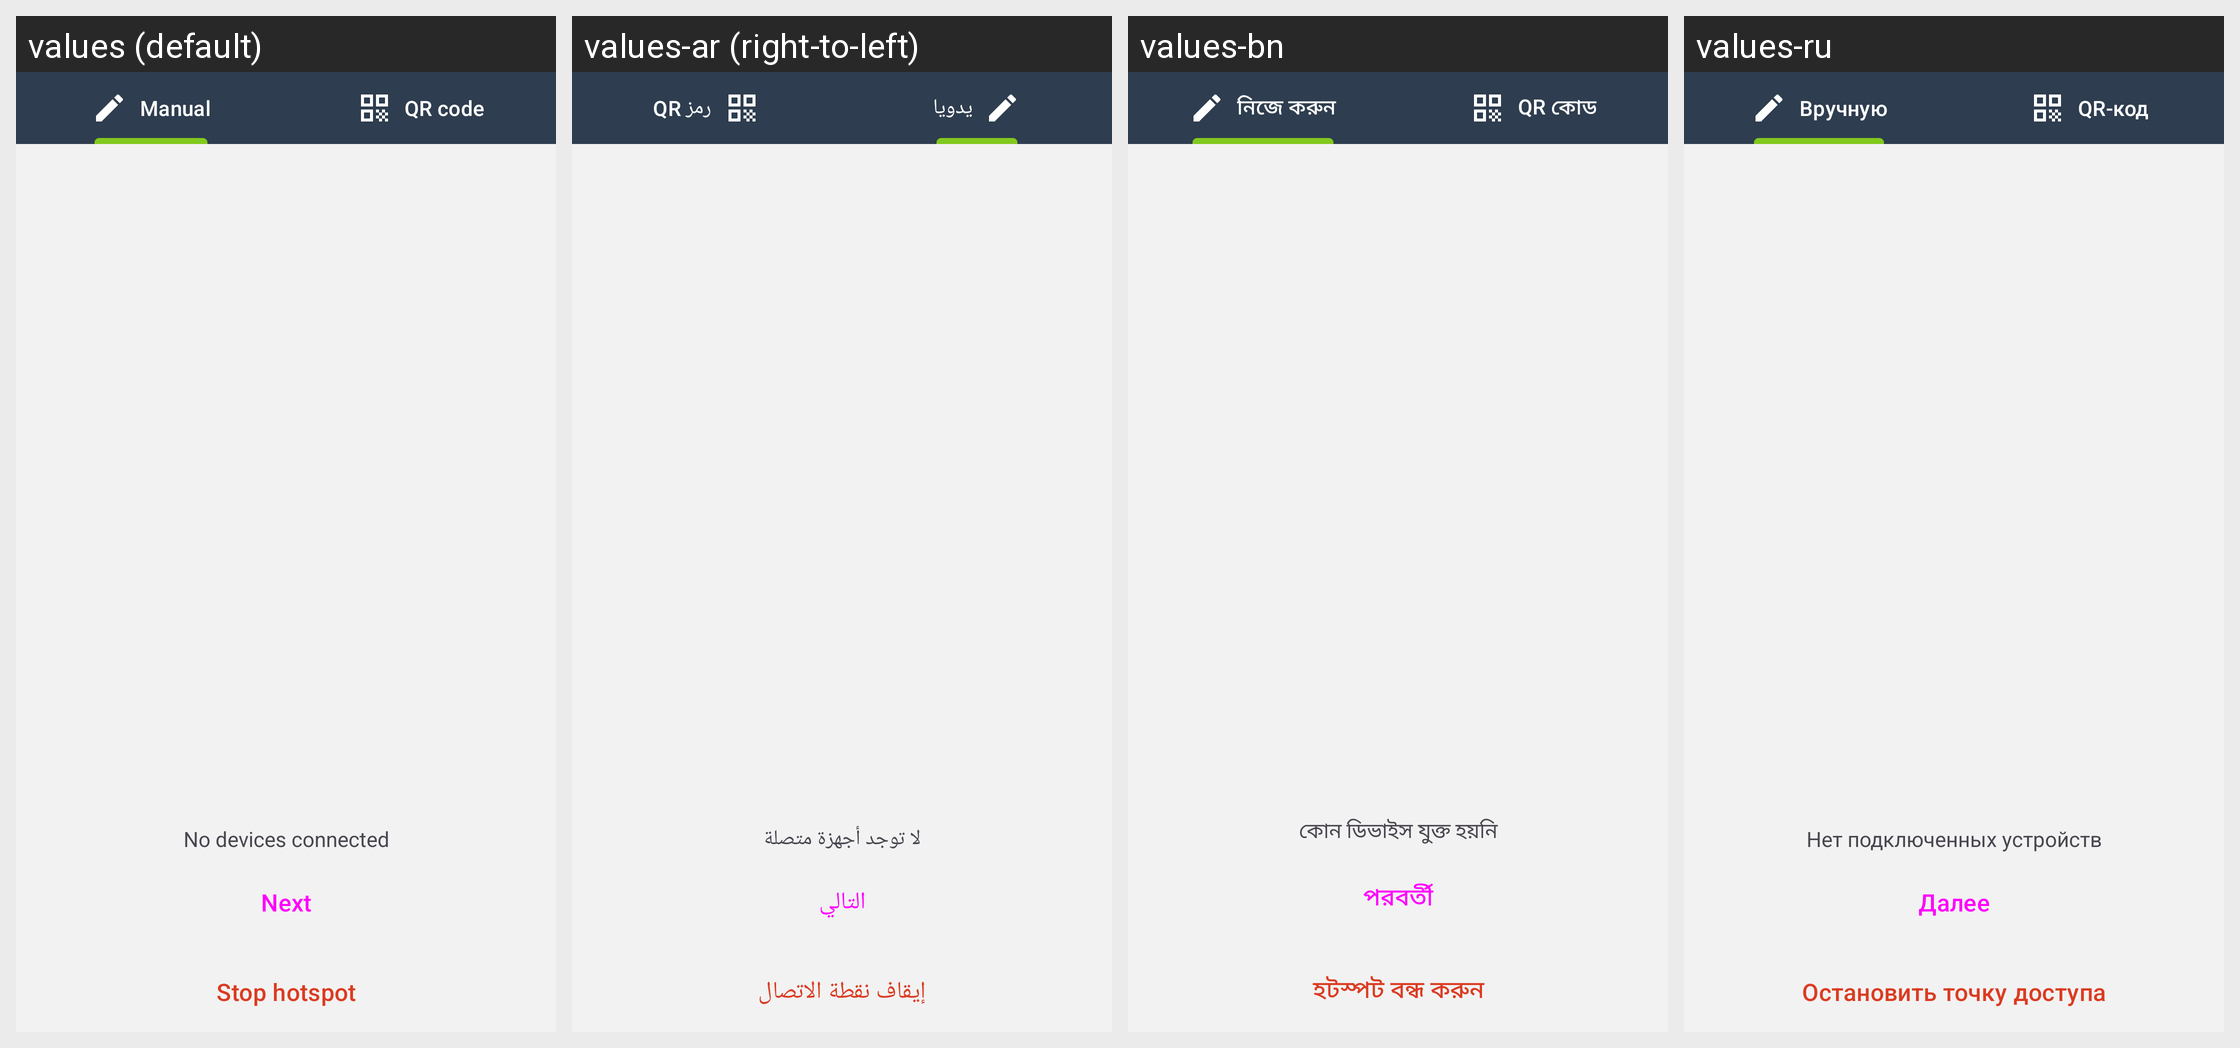

The same Android screen rendered under several of its app's locales, left to right. List the strings drawn on it with the default value and each locale's translation.
Android screen res/layout/fragment_hotspot_tabs.xml rendered under 4 locales, left to right: values (default), values-ar (right-to-left), values-bn, values-ru. Device: Nexus 5 (rendered at 1080×1920; each locale shown at half size, 540×960, under a caption strip naming it); theme BriarTheme.
Other locales in the repository, not shown: values-ast, values-az, values-bg, values-br, values-bs, values-ca, values-cs, values-de, values-es, values-es-rCU, values-eu, values-fa, values-fi, values-fr, values-gl, values-he, values-hi, values-hu, values-is, values-it, values-ja, values-ka, values-ko, values-lt, values-mk, values-ms, values-my, values-nb, values-nl, values-oc, values-pl, values-pt-rBR, values-pt-rPT, values-ro, values-sk, values-sq, values-sr, values-sv, values-sw, values-tr, values-uk, values-zh-rCN, values-zh-rTW.
Strings drawn on this screen, with the default value and each locale's value (text and hints the layout hard-codes, and strings that could not be matched under every locale, appear in the picture but are not listed):

hotspot_tab_manual
  values: Manual
  values-ar: يدويا
  values-bn: নিজে করুন
  values-ru: Вручную

qr_code
  values: QR code
  values-ar: رمز QR
  values-bn: QR কোড
  values-ru: QR-код

hotspot_no_peers_connected
  values: No devices connected
  values-ar: لا توجد أجهزة متصلة
  values-bn: কোন ডিভাইস যুক্ত হয়নি
  values-ru: Нет подключенных устройств

hotspot_button_connected
  values: Next
  values-ar: التالي
  values-bn: পরবর্তী
  values-ru: Далее

hotspot_button_stop_sharing
  values: Stop hotspot
  values-ar: إيقاف نقطة الاتصال
  values-bn: হটস্পট বন্ধ করুন
  values-ru: Остановить точку доступа
